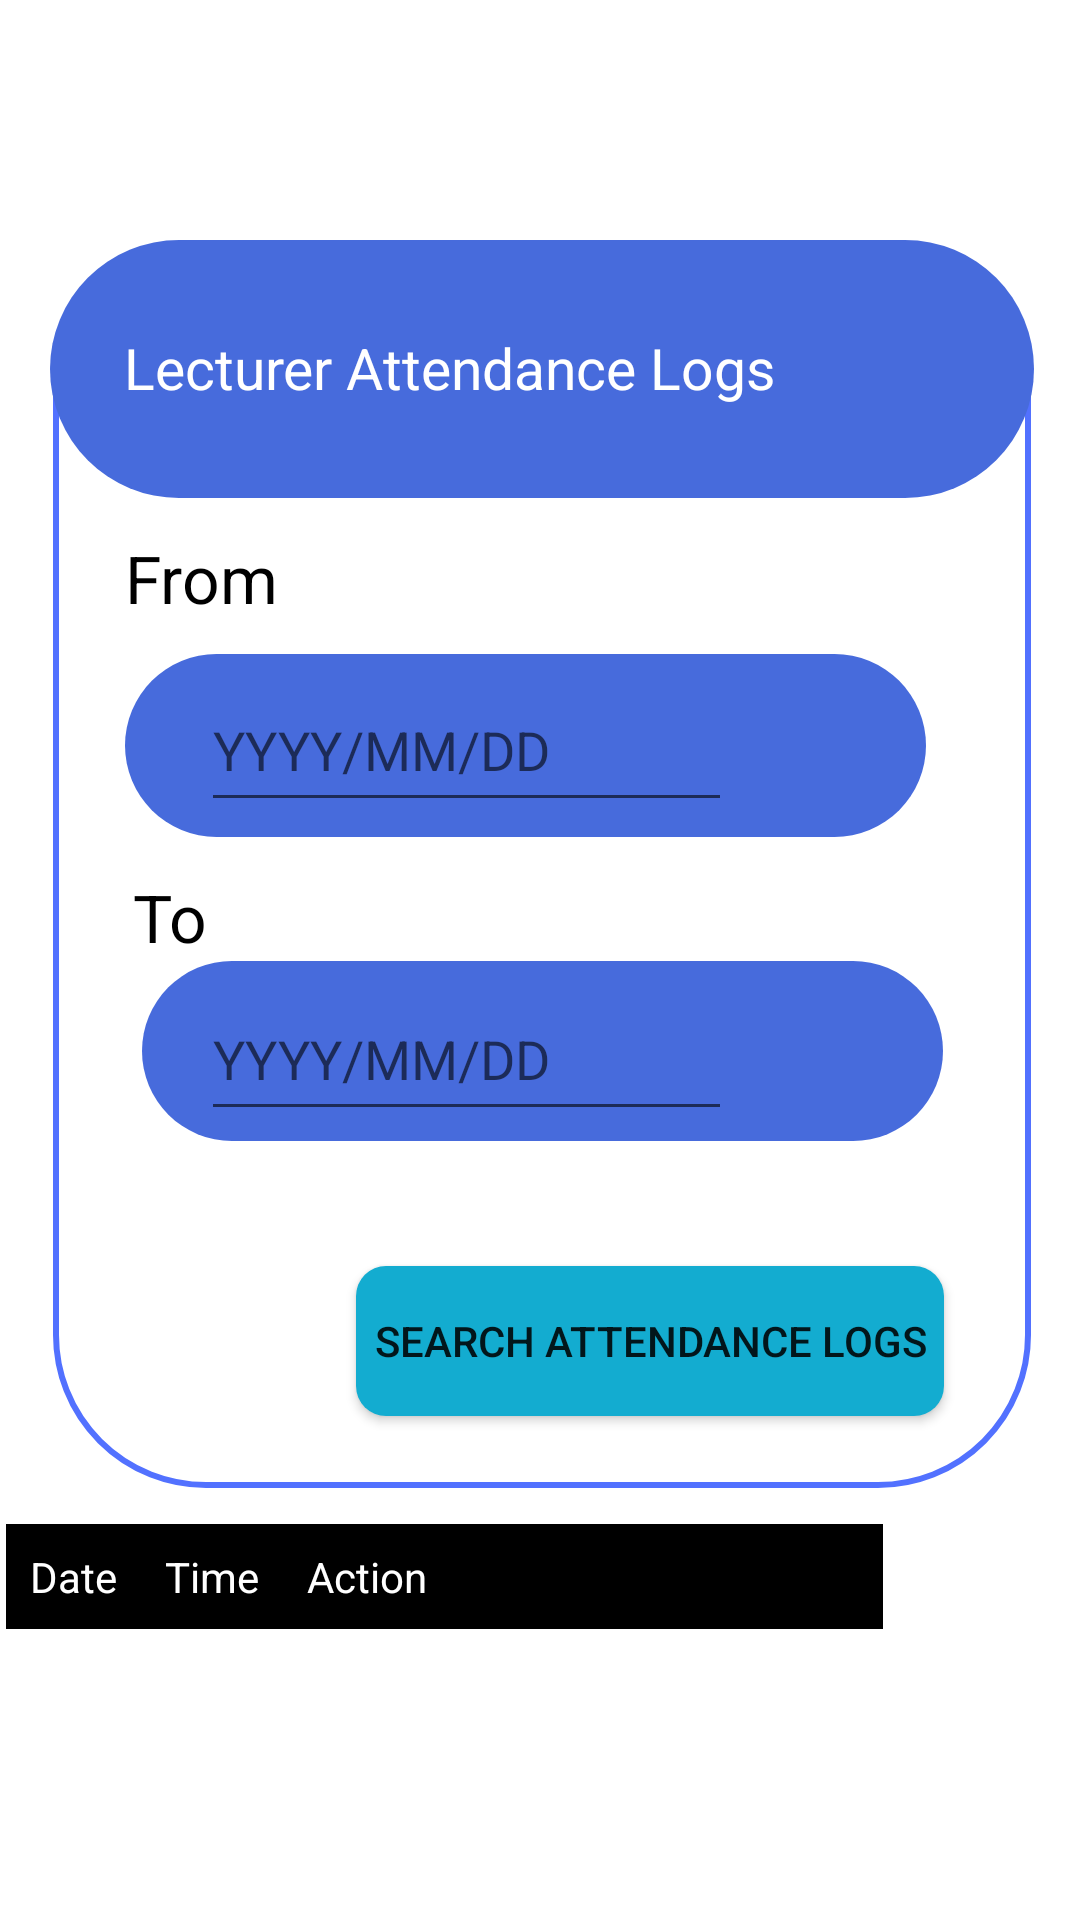

Here is an Android app screen rendered from its layout file. Give the layout XML and the strings, colors and styles it references.
<!-- AndroidManifest.xml: application theme Theme.Geotendy -->
<!-- res/layout/activity_lecturer_report.xml -->
<?xml version="1.0" encoding="utf-8"?>
<androidx.constraintlayout.widget.ConstraintLayout xmlns:android="http://schemas.android.com/apk/res/android"
    xmlns:app="http://schemas.android.com/apk/res-auto"
    xmlns:tools="http://schemas.android.com/tools"
    android:id="@+id/main"
    android:background="@color/white"
    android:layout_width="match_parent"
    android:layout_height="match_parent"
    tools:context=".LecturerReportActivity">


    <ImageView
        android:id="@+id/imageView9"
        android:layout_width="326dp"
        android:layout_height="416dp"
        android:layout_marginTop="80dp"
        app:layout_constraintEnd_toEndOf="parent"
        app:layout_constraintHorizontal_bias="0.517"
        app:layout_constraintStart_toStartOf="parent"
        app:layout_constraintTop_toTopOf="parent"
        app:srcCompat="@drawable/report_container" />

    <ImageView
        android:id="@+id/imageView8"
        android:layout_width="328dp"
        android:layout_height="86dp"
        app:layout_constraintEnd_toEndOf="@+id/imageView9"
        app:layout_constraintHorizontal_bias="0.506"
        app:layout_constraintStart_toStartOf="@+id/imageView9"
        app:layout_constraintTop_toTopOf="@+id/imageView9"
        app:srcCompat="@drawable/rectangle" />

    <TextView
        android:id="@+id/textView7"
        android:layout_width="279dp"
        android:layout_height="27dp"
        android:text="Lecturer Attendance Logs"
        android:textColor="@color/white"
        android:textSize="19dp"
        app:layout_constraintBottom_toBottomOf="@+id/imageView8"
        app:layout_constraintEnd_toEndOf="@+id/imageView8"
        app:layout_constraintStart_toStartOf="@+id/imageView8"
        app:layout_constraintTop_toTopOf="@+id/imageView8" />

    

    <ImageView
        android:id="@+id/imageView10"
        android:layout_width="267dp"
        android:layout_height="61dp"
        android:layout_marginTop="8dp"
        app:layout_constraintEnd_toEndOf="@+id/imageView9"
        app:layout_constraintHorizontal_bias="0.406"
        app:layout_constraintStart_toStartOf="@+id/imageView9"
        app:layout_constraintTop_toBottomOf="@+id/textView10"
        app:srcCompat="@drawable/rectangle" />

    <EditText
        android:id="@+id/etFromDate"
        android:layout_width="177dp"
        android:layout_height="51dp"
        android:clickable="true"
        android:focusable="false"
        android:hint="YYYY/MM/DD"
        app:layout_constraintBottom_toBottomOf="@+id/imageView10"
        app:layout_constraintEnd_toEndOf="@+id/imageView10"
        app:layout_constraintHorizontal_bias="0.282"
        app:layout_constraintStart_toStartOf="@+id/imageView10"
        app:layout_constraintTop_toTopOf="@+id/imageView10"
        app:layout_constraintVertical_bias="0.484" />

    <TextView
        android:id="@+id/textView10"
        android:layout_width="126dp"
        android:layout_height="32dp"
        android:layout_marginTop="12dp"
        android:text="From"
        android:textColor="@color/black"
        android:textSize="22dp"
        app:layout_constraintEnd_toEndOf="@+id/imageView9"
        app:layout_constraintHorizontal_bias="0.12"
        app:layout_constraintStart_toStartOf="@+id/imageView9"
        app:layout_constraintTop_toBottomOf="@+id/imageView8" />

    <TextView
        android:id="@+id/textView11"
        android:layout_width="wrap_content"
        android:layout_height="wrap_content"
        android:layout_marginTop="12dp"
        android:text="To"
        android:textColor="@color/black"
        android:textSize="22dp"
        app:layout_constraintEnd_toEndOf="@+id/imageView9"
        app:layout_constraintHorizontal_bias="0.089"
        app:layout_constraintStart_toStartOf="@+id/imageView9"
        app:layout_constraintTop_toBottomOf="@+id/imageView10" />

    <ImageView
        android:id="@+id/imageView11"
        android:layout_width="267dp"
        android:layout_height="60dp"
        app:layout_constraintEnd_toEndOf="@+id/imageView9"
        app:layout_constraintStart_toStartOf="@+id/imageView9"
        app:layout_constraintTop_toBottomOf="@+id/textView11"
        app:srcCompat="@drawable/rectangle" />

    
    <EditText
        android:id="@+id/etToDate"
        android:layout_width="177dp"
        android:layout_height="51dp"
        android:clickable="true"
        android:focusable="false"
        android:hint="YYYY/MM/DD"
        app:layout_constraintBottom_toBottomOf="@+id/imageView11"
        app:layout_constraintEnd_toEndOf="@+id/imageView11"
        app:layout_constraintHorizontal_bias="0.22"
        app:layout_constraintStart_toStartOf="@+id/imageView11"
        app:layout_constraintTop_toTopOf="@+id/imageView11"
        app:layout_constraintVertical_bias="0.631" />

    <Button
        android:id="@+id/buttonFetch"
        android:layout_width="196dp"
        android:layout_height="50dp"
        android:layout_marginBottom="24dp"
        android:background="@drawable/att_button"
        android:text="Search Attendance Logs"
        app:layout_constraintBottom_toBottomOf="@+id/imageView9"
        app:layout_constraintEnd_toEndOf="@+id/imageView9"
        app:layout_constraintHorizontal_bias="0.776"
        app:layout_constraintStart_toStartOf="@+id/imageView9" />

    
    <ScrollView
        android:layout_width="match_parent"
        android:layout_height="0dp"
        android:layout_marginTop="10dp"
        android:layout_marginBottom="14dp"
        app:layout_constraintBottom_toBottomOf="parent"
        app:layout_constraintEnd_toEndOf="parent"
        app:layout_constraintHorizontal_bias="1.0"
        app:layout_constraintStart_toStartOf="parent"
        app:layout_constraintTop_toBottomOf="@+id/imageView9"
        app:layout_constraintVertical_bias="1.0">

        
        <HorizontalScrollView
            android:layout_width="match_parent"
            android:layout_height="wrap_content">

            <TableLayout
                android:id="@+id/tableLayout"
                android:layout_width="wrap_content"
                android:layout_height="wrap_content"
                android:padding="2dp"
                android:stretchColumns="2">

                
                <TableRow
                    android:layout_width="wrap_content"
                    android:layout_height="wrap_content"
                    android:background="@android:color/black">

                    <TextView
                        android:layout_width="wrap_content"
                        android:layout_height="wrap_content"
                        android:background="@android:color/black"
                        android:padding="8dp"
                        android:text="Date"
                        android:textColor="@android:color/white"
                        android:textSize="14sp" />

                    <TextView
                        android:layout_width="wrap_content"
                        android:layout_height="wrap_content"
                        android:background="@android:color/black"
                        android:padding="8dp"
                        android:text="Time"
                        android:textColor="@android:color/white"
                        android:textSize="14sp" />

                    <TextView
                        android:layout_width="200dp"
                        android:layout_height="wrap_content"
                        android:background="@android:color/black"
                        android:ellipsize="end"
                        android:maxLines="1"
                        android:padding="8dp"
                        android:singleLine="true"
                        android:text="Action"
                        android:textColor="@android:color/white"
                        android:textSize="14sp" />


                </TableRow>

                
            </TableLayout>
        </HorizontalScrollView>
    </ScrollView>


</androidx.constraintlayout.widget.ConstraintLayout>
<!-- resources referenced by this layout -->
<resources>
  <color name="black">#FF000000</color>
  <color name="white">#FFFFFFFF</color>
  <!-- drawable att_button (drawable) -->
  <?xml version="1.0" encoding="utf-8"?>
  <selector xmlns:android="http://schemas.android.com/apk/res/android">
      <item>
          <shape android:shape="rectangle">
              <solid
                  android:color="#13ACD0"/>
              <corners android:radius="10dp"/>
          </shape>
      </item>
  </selector>
  <!-- drawable rectangle (drawable) -->
  <?xml version="1.0" encoding="utf-8"?>
  <selector xmlns:android="http://schemas.android.com/apk/res/android">
      <item>
          <shape android:shape="rectangle">
              <solid
                  android:color="#476bdc"/>
              <corners android:radius="50dp"/>
          </shape>
      </item>
  </selector>
  <!-- drawable report_container (drawable) -->
  <?xml version="1.0" encoding="utf-8"?>
  <shape xmlns:android="http://schemas.android.com/apk/res/android">
      <stroke android:color="#5271ff" android:width="2dp"/>
      <corners android:radius="50dp" />
  </shape>
  <style name="Theme.Geotendy" parent="Theme.AppCompat.Light.DarkActionBar">
          <item name="colorPrimary">@color/purple_500</item>
          <item name="colorPrimaryDark">@color/purple_700</item>
          <item name="colorAccent">@color/teal_200</item>
      </style>
  <color name="purple_500">#FF6200EE</color>
  <color name="purple_700">#FF3700B3</color>
  <color name="teal_200">#FF03DAC5</color>
</resources>
